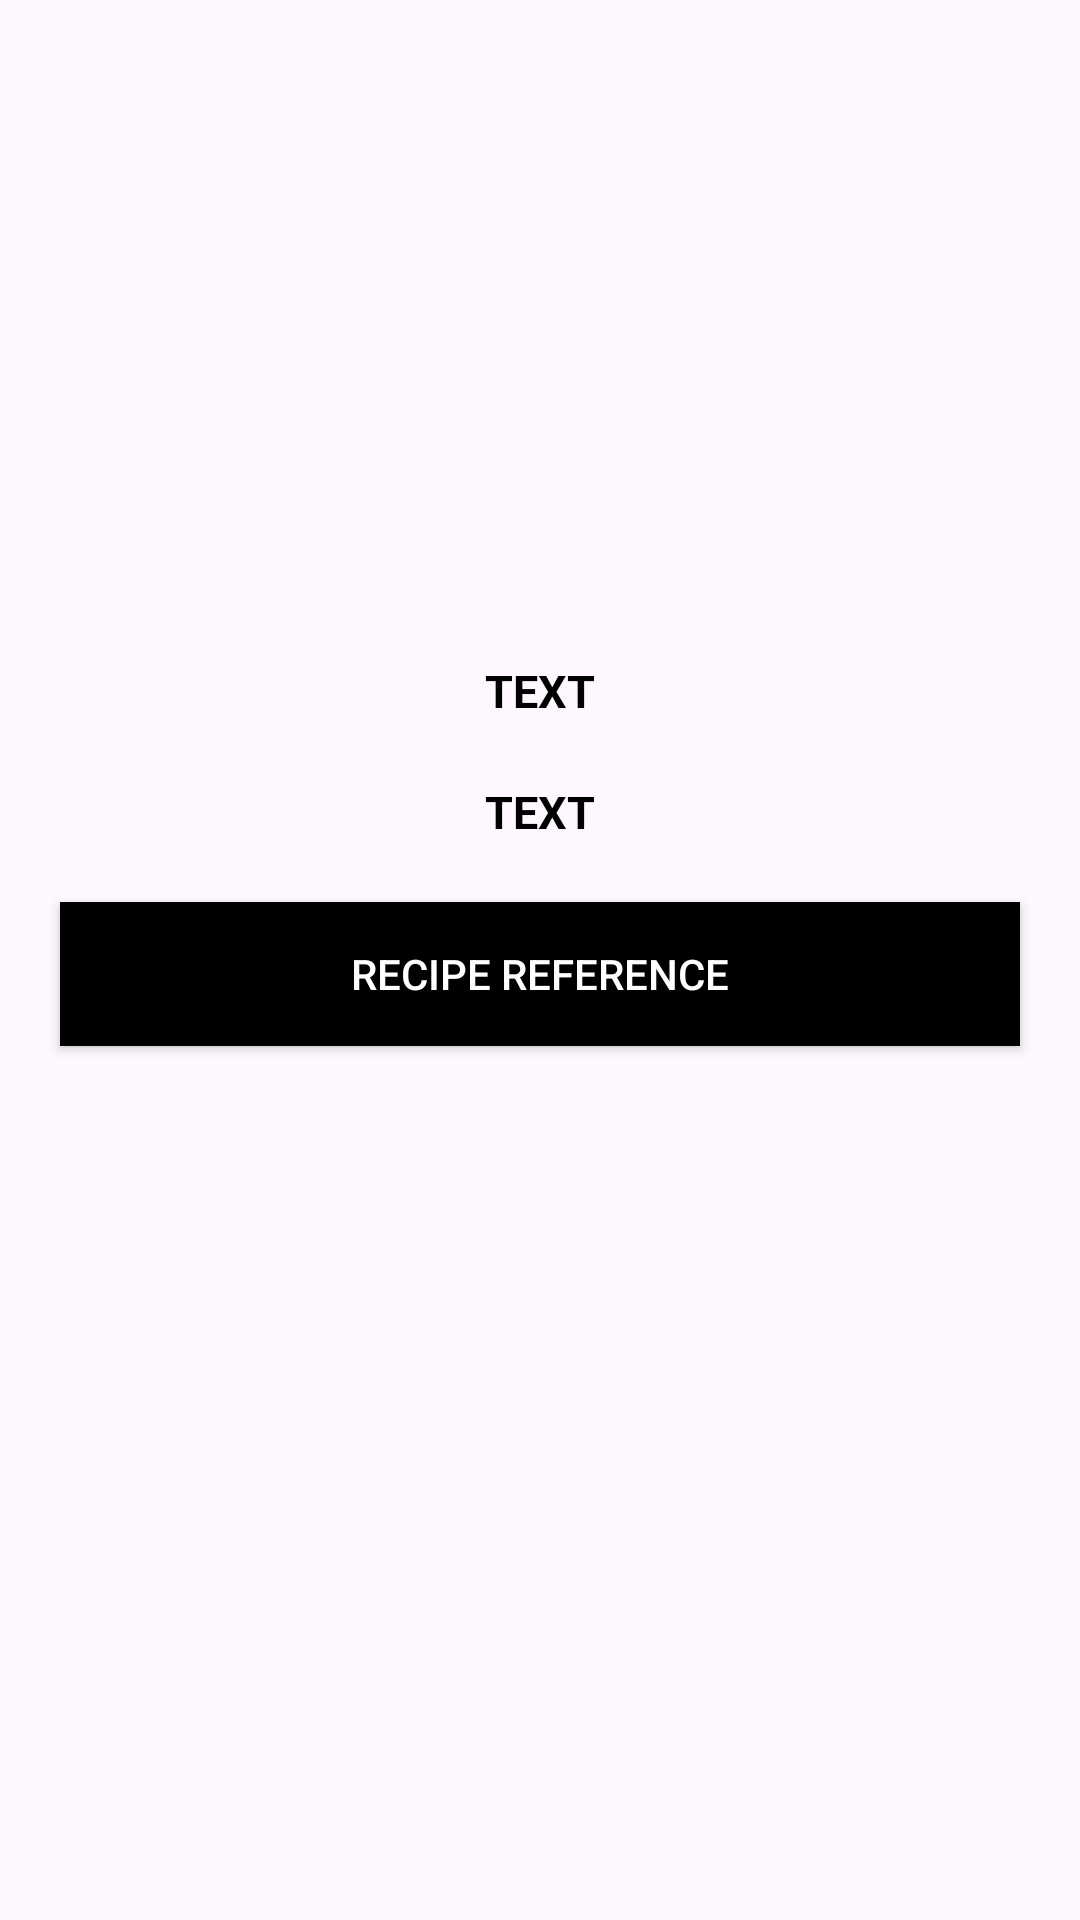

The Android layout XML behind this screen, and the referenced resources:
<!-- AndroidManifest.xml: application theme Theme.MVVMRecipeApp -->
<!-- res/layout/fragment_details.xml -->
<?xml version="1.0" encoding="utf-8"?>
<androidx.constraintlayout.widget.ConstraintLayout xmlns:android="http://schemas.android.com/apk/res/android"
    android:layout_width="match_parent"
    android:layout_height="match_parent"
    xmlns:tool="http://schemas.android.com/apk/res-auto"
    xmlns:app="http://schemas.android.com/apk/res-auto"
    xmlns:tools="http://schemas.android.com/tools"
    tools:context=".fragments.DetailsFragment">

    <androidx.appcompat.widget.AppCompatImageView
        android:id="@+id/imageView"
        android:layout_width="match_parent"
        android:layout_height="200dp"
        android:scaleType="fitXY"
        app:layout_constraintStart_toStartOf="parent"
        app:layout_constraintEnd_toEndOf="parent"
        app:layout_constraintTop_toTopOf="parent"/>

    <androidx.appcompat.widget.AppCompatTextView
        android:id="@+id/titleTextView"
        android:layout_width="0dp"
        android:layout_height="wrap_content"
        app:layout_constraintStart_toStartOf="parent"
        app:layout_constraintEnd_toEndOf="parent"
        android:text="TEXT"
        android:textSize="15sp"
        android:textColor="@color/black"
        android:gravity="center"
        android:textStyle="bold"
        android:layout_marginTop="20dp"
        android:layout_marginBottom="5dp"
        app:layout_constraintTop_toBottomOf="@id/imageView"
        />

    <androidx.appcompat.widget.AppCompatTextView
        android:id="@+id/ingredientsTextView"
        android:layout_width="0dp"
        android:layout_height="wrap_content"
        app:layout_constraintStart_toStartOf="parent"
        app:layout_constraintEnd_toEndOf="parent"
        android:text="TEXT"
        android:textSize="15sp"
        android:textColor="@color/black"
        android:gravity="center"
        android:textStyle="bold"
        android:layout_marginTop="20dp"
        android:layout_marginBottom="5dp"
        app:layout_constraintTop_toBottomOf="@id/titleTextView"
        />

    <androidx.appcompat.widget.AppCompatButton
        android:id="@+id/button"
        android:layout_width="0dp"
        android:layout_height="wrap_content"
        tool:layout_constraintStart_toStartOf="parent"
        tool:layout_constraintEnd_toEndOf="parent"
        tool:layout_constraintTop_toBottomOf="@id/ingredientsTextView"
        android:layout_marginTop="20dp"
        android:layout_marginStart="20dp"
        android:layout_marginEnd="20dp"
        android:background="@color/black"
        android:text="Recipe Reference"
        android:textColor="@color/white"
        android:paddingStart="10dp"
        android:paddingEnd="10dp"
        />
</androidx.constraintlayout.widget.ConstraintLayout>
<!-- resources referenced by this layout -->
<resources>
  <style name="Theme.MVVMRecipeApp" parent="Base.Theme.MVVMRecipeApp" />
  <style name="Base.Theme.MVVMRecipeApp" parent="Theme.Material3.DayNight.NoActionBar">
          
          
      </style>
  <!-- not gathered from this repository: default colours our renderer supplied (Android Studio template values) -->
  <color name="black">#FF000000</color>
  <color name="white">#FFFFFFFF</color>
</resources>
